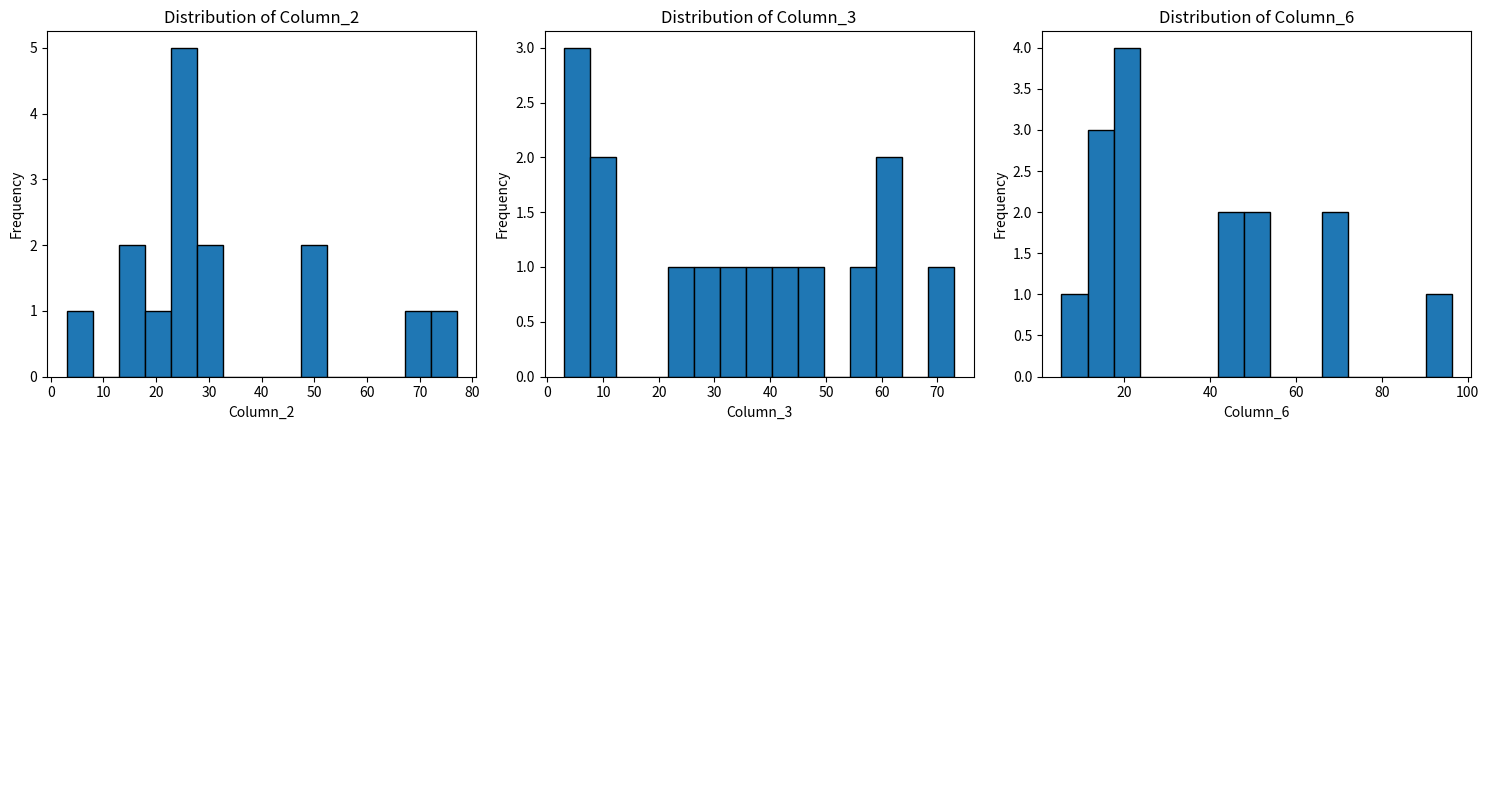
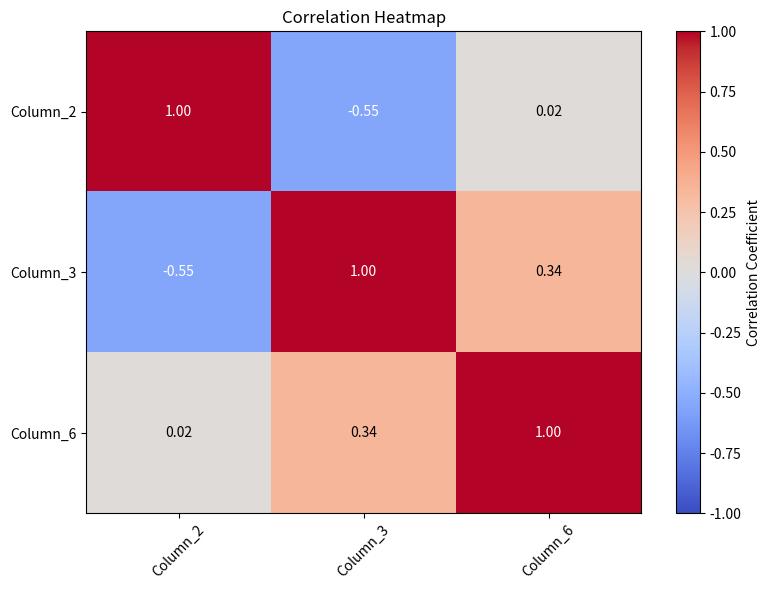
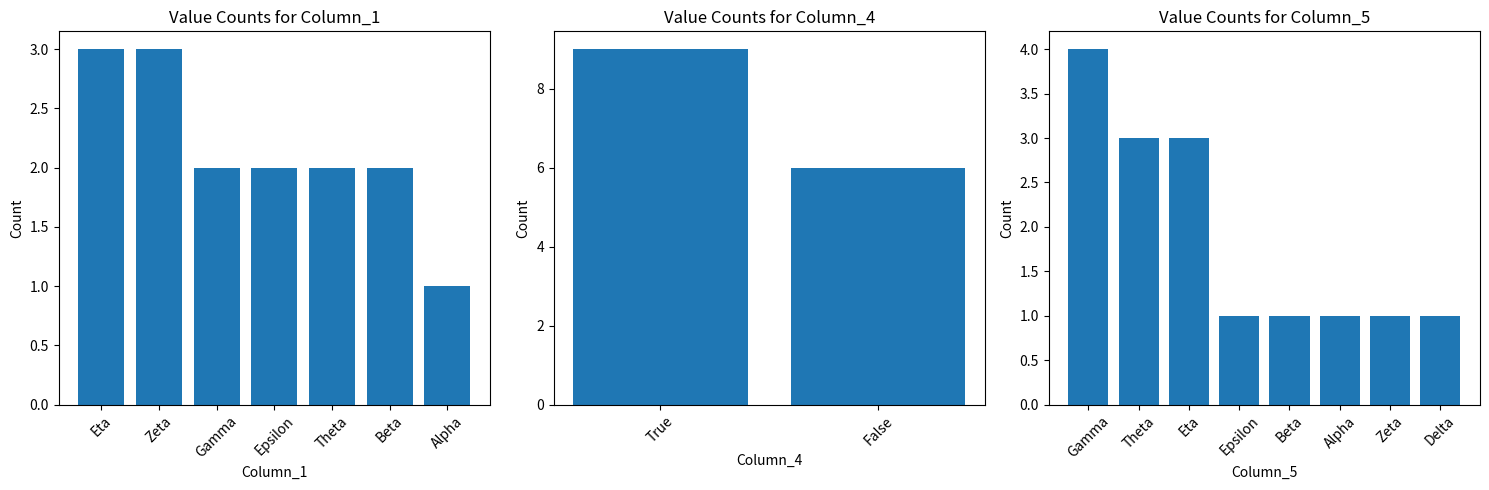

Reproduce these figures in Python, in order.
import pandas as pd
import numpy as np
import matplotlib.pyplot as plt
import random

def generate_random_dataframe(rows=10, cols=5):
    """
    Generates a random DataFrame with specified number of rows and columns.
    
    Args:
        rows (int): Number of rows in the DataFrame
        cols (int): Number of columns in the DataFrame
    
    Returns:
        pd.DataFrame: A DataFrame with random values
    """
    # Generate column names
    col_names = [f'Column_{i+1}' for i in range(cols)]
    
    # Generate random data
    data = {}
    for col in col_names:
        # Randomly choose data type for each column
        dtype_choice = random.choice(['int', 'float', 'str', 'bool'])
        
        if dtype_choice == 'int':
            data[col] = np.random.randint(1, 100, size=rows)
        elif dtype_choice == 'float':
            data[col] = np.random.uniform(0, 100, size=rows)
        elif dtype_choice == 'str':
            # Generate random strings
            choices = ['Alpha', 'Beta', 'Gamma', 'Delta', 'Epsilon', 'Zeta', 'Eta', 'Theta']
            data[col] = [random.choice(choices) for _ in range(rows)]
        else:  # bool
            data[col] = np.random.choice([True, False], size=rows)
    
    df = pd.DataFrame(data)
    return df

def visualize_dataframe(df):
    """
    Visualizes the DataFrame in multiple ways depending on the data types.
    
    Args:
        df (pd.DataFrame): The DataFrame to visualize
    """
    print("Generated DataFrame:")
    print(df.head(10))
    print(f"\nDataFrame Info:")
    print(df.info())
    
    # Select numeric columns for visualization
    numeric_cols = df.select_dtypes(include=[np.number]).columns.tolist()
    
    if numeric_cols:
        # Create subplots for numeric columns
        n_numeric = len(numeric_cols)
        fig, axes = plt.subplots(2, min(3, n_numeric), figsize=(15, 8))
        if n_numeric == 1:
            axes = np.array([axes,])
        axes = axes.flatten() if n_numeric > 1 else [axes]
        
        for i, col in enumerate(numeric_cols[:min(len(axes), len(numeric_cols))]):
            axes[i].hist(df[col], bins=15, edgecolor='black')
            axes[i].set_title(f'Distribution of {col}')
            axes[i].set_xlabel(col)
            axes[i].set_ylabel('Frequency')
        
        # Hide extra subplots if any
        for j in range(i + 1, len(axes)):
            axes[j].axis('off')
        
        plt.tight_layout()
        plt.show()
        
        # Correlation heatmap for numeric columns if we have at least 2 numeric columns
        if len(numeric_cols) > 1:
            plt.figure(figsize=(8, 6))
            correlation_matrix = df[numeric_cols].corr()
            plt.imshow(correlation_matrix, cmap='coolwarm', aspect='auto', vmin=-1, vmax=1)
            plt.colorbar(label='Correlation Coefficient')
            plt.title('Correlation Heatmap')
            # Add labels for columns
            plt.xticks(range(len(numeric_cols)), numeric_cols, rotation=45)
            plt.yticks(range(len(numeric_cols)), numeric_cols)
            
            # Add correlation values to the heatmap
            for i in range(len(numeric_cols)):
                for j in range(len(numeric_cols)):
                    plt.text(j, i, f'{correlation_matrix.iloc[i, j]:.2f}', 
                             ha='center', va='center', color='white' if abs(correlation_matrix.iloc[i, j]) > 0.5 else 'black')
            
            plt.tight_layout()
            plt.show()
    
    # For non-numeric columns, show value counts
    categorical_cols = df.select_dtypes(exclude=[np.number]).columns.tolist()
    
    if categorical_cols:
        n_categorical = len(categorical_cols)
        fig, axes = plt.subplots(1, n_categorical, figsize=(5*n_categorical, 5))
        if n_categorical == 1:
            axes = [axes]
        
        for i, col in enumerate(categorical_cols):
            value_counts = df[col].value_counts()
            axes[i].bar(value_counts.index.astype(str), value_counts.values)
            axes[i].set_title(f'Value Counts for {col}')
            axes[i].set_xlabel(col)
            axes[i].set_ylabel('Count')
            axes[i].tick_params(axis='x', rotation=45)
        
        plt.tight_layout()
        plt.show()

def main():
    print("Generating a random DataFrame...")
    
    # Generate random DataFrame
    df = generate_random_dataframe(rows=15, cols=6)
    
    # Visualize the DataFrame
    visualize_dataframe(df)
    
    print("\nVisualization complete!")

if __name__ == "__main__":
    main()
